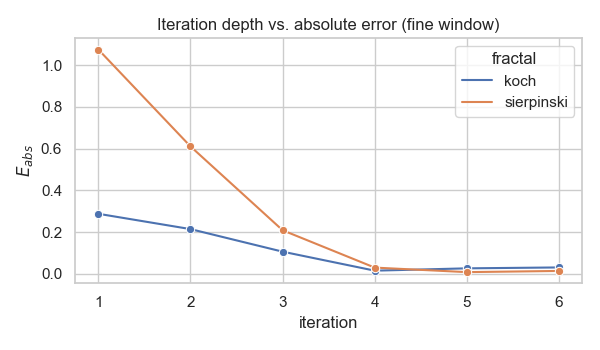

Data behind this chart, as committed beside it:
fractal, iteration, d_est, abs_error, rel_error
koch, 1, 0.9739, 0.2879, 0.2282
koch, 2, 1.047, 0.2146, 0.1701
koch, 3, 1.155, 0.1066, 0.08452
koch, 4, 1.246, 0.01575, 0.01248
koch, 5, 1.289, 0.02685, 0.02128
koch, 6, 1.293, 0.03118, 0.02471
sierpinski, 1, 0.5109, 1.074, 0.6776
sierpinski, 2, 0.9746, 0.6104, 0.3851
sierpinski, 3, 1.376, 0.2091, 0.1319
sierpinski, 4, 1.555, 0.03039, 0.01917
sierpinski, 5, 1.576, 0.008777, 0.005538
sierpinski, 6, 1.599, 0.0144, 0.009087
